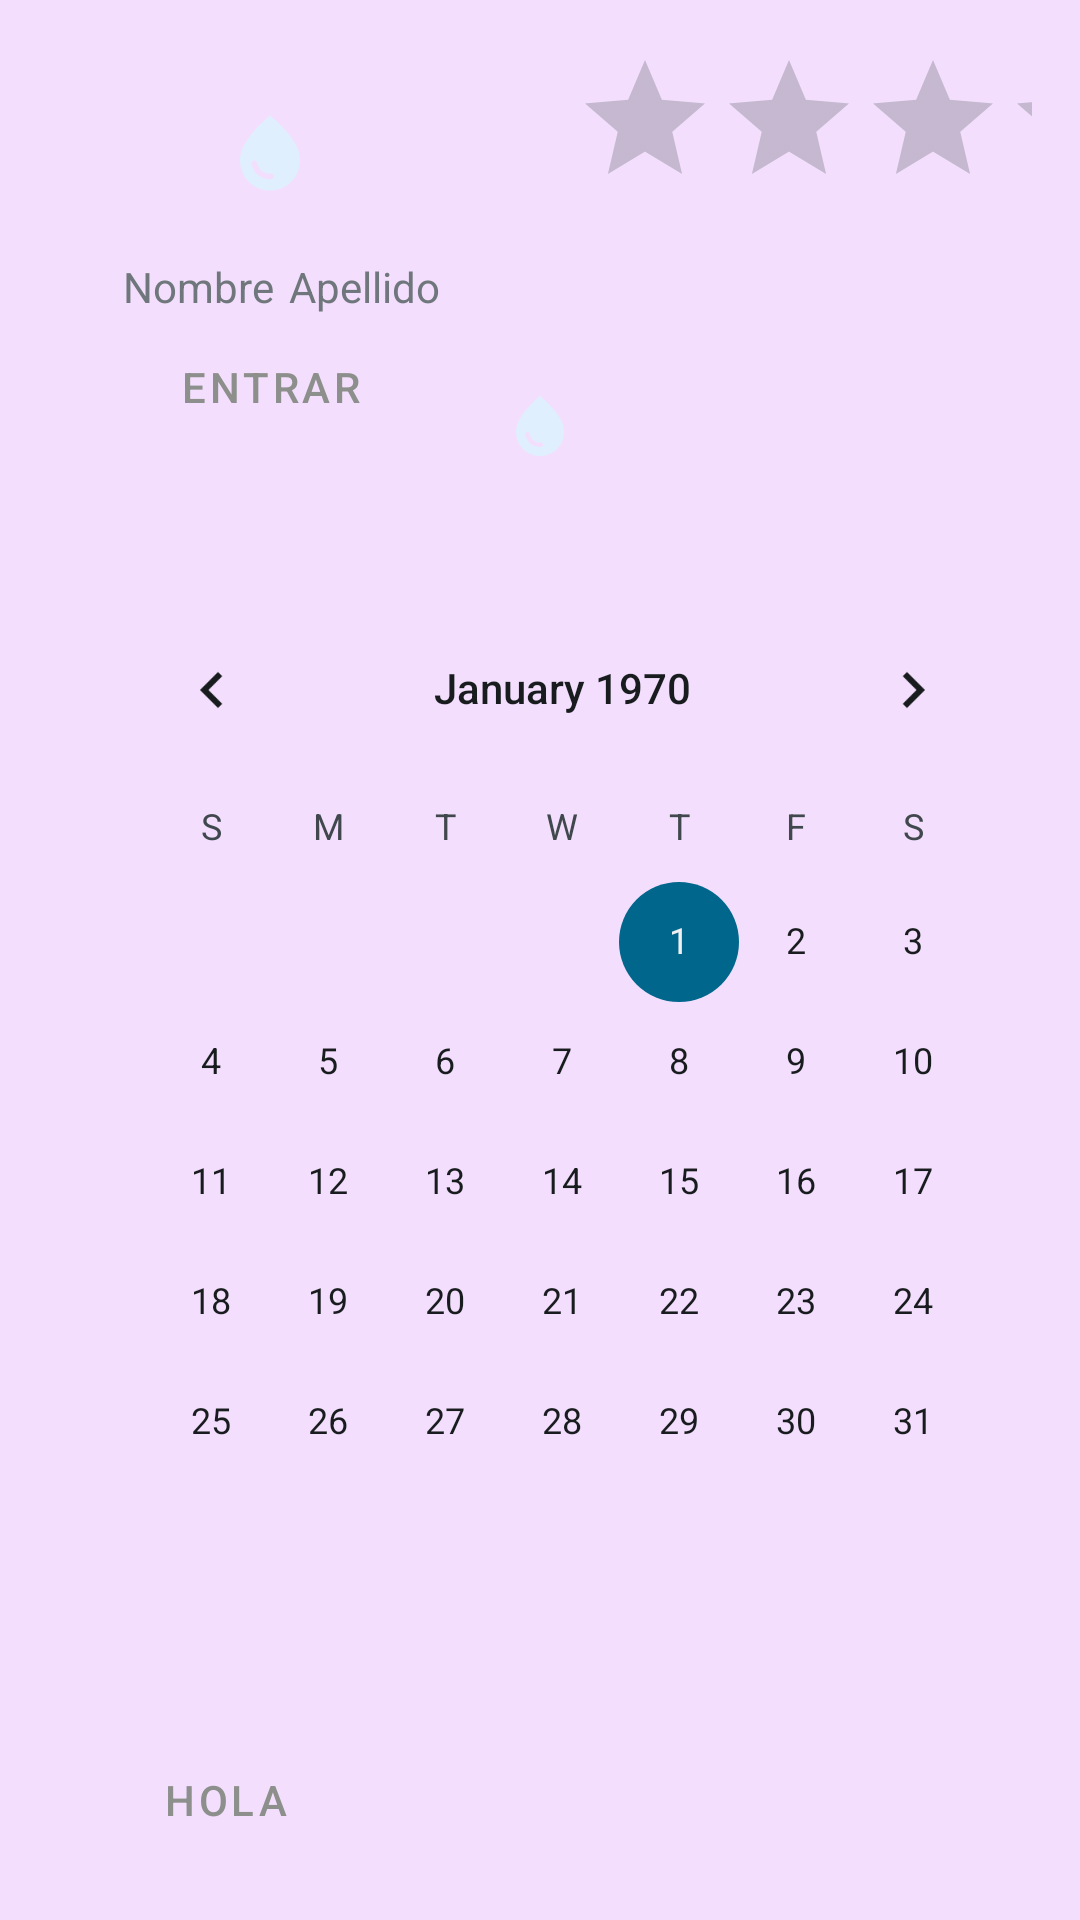

Reconstruct the res/layout file that produces this screen, plus the resources it refers to.
<!-- AndroidManifest.xml: application theme Theme.039_07.Purple -->
<!-- res/layout/activity_main.xml -->
<?xml version="1.0" encoding="utf-8"?>
<androidx.constraintlayout.widget.ConstraintLayout xmlns:android="http://schemas.android.com/apk/res/android"
    xmlns:app="http://schemas.android.com/apk/res-auto"
    xmlns:tools="http://schemas.android.com/tools"
    android:id="@+id/main"
    android:layout_width="match_parent"
    android:layout_height="match_parent"
    tools:context=".MainActivity">

    <ImageView
        android:id="@+id/imageView"
        android:layout_width="wrap_content"
        android:layout_height="wrap_content"
        android:src="@drawable/baseline_water_drop_24"
    android:layout_marginTop="130dp"
    app:layout_constraintTop_toTopOf="parent"
    app:layout_constraintStart_toStartOf="parent"
    app:layout_constraintEnd_toEndOf="parent" />

 <LinearLayout
     android:layout_width="match_parent"
     android:layout_height="match_parent"
     android:orientation="horizontal"
     android:layout_marginStart="15dp"
     >
     <include
         layout="@layout/widget"
         android:layout_width="150dp"
         android:layout_height="170dp" />
     <include
         layout="@layout/widget2"
         android:layout_width="wrap_content"
         android:layout_height="wrap_content"
         android:layout_marginStart="10dp"/>




 </LinearLayout>
    <LinearLayout
        android:layout_width="match_parent"
        android:layout_height="match_parent"
        android:orientation="vertical"
        android:layout_marginTop="180dp"
        android:layout_marginStart="15dp"
        >

        <include
            layout="@layout/widget4"
            android:layout_width="wrap_content"
            android:layout_height="wrap_content" />
        <include
            layout="@layout/widget3"
            android:layout_width="wrap_content"
            android:layout_height="wrap_content"
            android:layout_marginTop="10dp"/>

    </LinearLayout>

</androidx.constraintlayout.widget.ConstraintLayout>
<!-- res/layout/widget.xml (included above) -->
<RelativeLayout xmlns:android="http://schemas.android.com/apk/res/android"
    style="@style/Widget._039_07.AppWidget.Container"
    android:layout_width="150dp"
    android:layout_height="170dp"
    android:theme="@style/Theme._039_07.AppWidgetContainer">

    <ImageView
        android:id="@+id/imageView"
        android:layout_width="30dp"
        android:layout_height="50dp"
        android:layout_centerHorizontal="true"
        android:layout_marginTop="10dp"
        android:src="@drawable/baseline_water_drop_24" />

    <TextView
        android:id="@+id/textView"
        android:layout_width="wrap_content"
        android:layout_height="wrap_content"
        android:layout_below="@id/imageView"
        android:layout_marginTop="10dp"
        android:layout_marginStart="10dp"
        android:text="Nombre" />

    <TextView
        android:id="@+id/lastnameView"
        android:layout_width="wrap_content"
        android:layout_height="wrap_content"
        android:layout_below="@id/imageView"
        android:layout_toEndOf="@id/textView"
        android:layout_marginTop="10dp"
        android:layout_marginStart="5dp"
        android:layout_centerHorizontal="true"
        android:text="Apellido"
         />

    <Button
        android:id="@+id/buttonEnter"
        android:layout_width="wrap_content"
        android:layout_height="wrap_content"
        android:layout_below="@id/textView"
        android:layout_centerHorizontal="true"
        android:text="Entrar" />
</RelativeLayout>
<!-- res/layout/widget2.xml (included above) -->
<RelativeLayout xmlns:android="http://schemas.android.com/apk/res/android"
    xmlns:app="http://schemas.android.com/apk/res-auto"
    xmlns:tools="http://schemas.android.com/tools"
    style="@style/Widget._039_07.AppWidget.Container"
    android:layout_width="match_parent"
    android:layout_height="match_parent"
    android:theme="@style/Theme._039_07.AppWidgetContainer">

    <RatingBar
        android:id="@+id/ratingBar"
        android:layout_width="wrap_content"
        android:layout_height="wrap_content" />
</RelativeLayout>
<!-- res/layout/widget4.xml (included above) -->
<RelativeLayout xmlns:android="http://schemas.android.com/apk/res/android"
    style="@style/Widget._039_07.AppWidget.Container"
    android:layout_width="match_parent"
    android:layout_height="match_parent"
    android:theme="@style/Theme._039_07.AppWidgetContainer">

    <CalendarView
        android:id="@+id/calendarView"
        android:layout_width="wrap_content"
        android:layout_height="wrap_content" />
</RelativeLayout>
<!-- res/layout/widget3.xml (included above) -->
<RelativeLayout xmlns:android="http://schemas.android.com/apk/res/android"
    style="@style/Widget._039_07.AppWidget.Container"
    android:layout_width="match_parent"
    android:layout_height="match_parent"
    android:theme="@style/Theme._039_07.AppWidgetContainer">

    <Button
        android:id="@+id/button"
        android:layout_width="wrap_content"
        android:layout_height="wrap_content"
        android:text="Hola" />
</RelativeLayout>
<!-- resources referenced by this layout -->
<resources>
  <!-- drawable baseline_water_drop_24 (drawable) -->
  <vector xmlns:android="http://schemas.android.com/apk/res/android" android:height="24dp" android:tint="#DFEFFD" android:viewportHeight="24" android:viewportWidth="24" android:width="24dp">
        
      <path android:fillColor="@android:color/white" android:pathData="M12,2c-5.33,4.55 -8,8.48 -8,11.8c0,4.98 3.8,8.2 8,8.2s8,-3.22 8,-8.2C20,10.48 17.33,6.55 12,2zM7.83,14c0.37,0 0.67,0.26 0.74,0.62c0.41,2.22 2.28,2.98 3.64,2.87c0.43,-0.02 0.79,0.32 0.79,0.75c0,0.4 -0.32,0.73 -0.72,0.75c-2.13,0.13 -4.62,-1.09 -5.19,-4.12C7.01,14.42 7.37,14 7.83,14z"/>
      
  </vector>
  <style name="Theme._039_07.AppWidgetContainer" parent="Theme._039_07.AppWidgetContainerParent">
          
          <item name="appWidgetPadding">16dp</item>
      </style>
  <style name="Widget._039_07.AppWidget.Container" parent="android:Widget">
          <item name="android:id">@android:id/background</item>
          <item name="android:background">?android:attr/colorBackground</item>
      </style>
  <style name="Theme.039_07.Purple" parent="Theme.MaterialComponents.DayNight.NoActionBar">
          <item name="android:windowBackground">#F3DFFD</item>
          <item name="buttonStyle">@style/Widget.Button.Purple</item>
          <item name="android:textAppearance">@style/TextAppearance.039_07.Purple</item>
      </style>
  <style name="Theme._039_07.AppWidgetContainerParent" parent="@android:style/Theme.DeviceDefault">
          
          <item name="appWidgetRadius">16dp</item>
          
          <item name="appWidgetInnerRadius">8dp</item>
      </style>
  <style name="Widget.Button.Purple" parent="Widget.MaterialComponents.Button">
          <item name="android:backgroundTint">#e9fddf</item>
          <item name="android:textColor">#8c8f8b</item>
      </style>
  <style name="TextAppearance.039_07.Purple" parent="TextAppearance.AppCompat">
          <item name="android:textColor">#9C979F</item>
          <item name="android:textSize">18sp</item>
      </style>
</resources>
